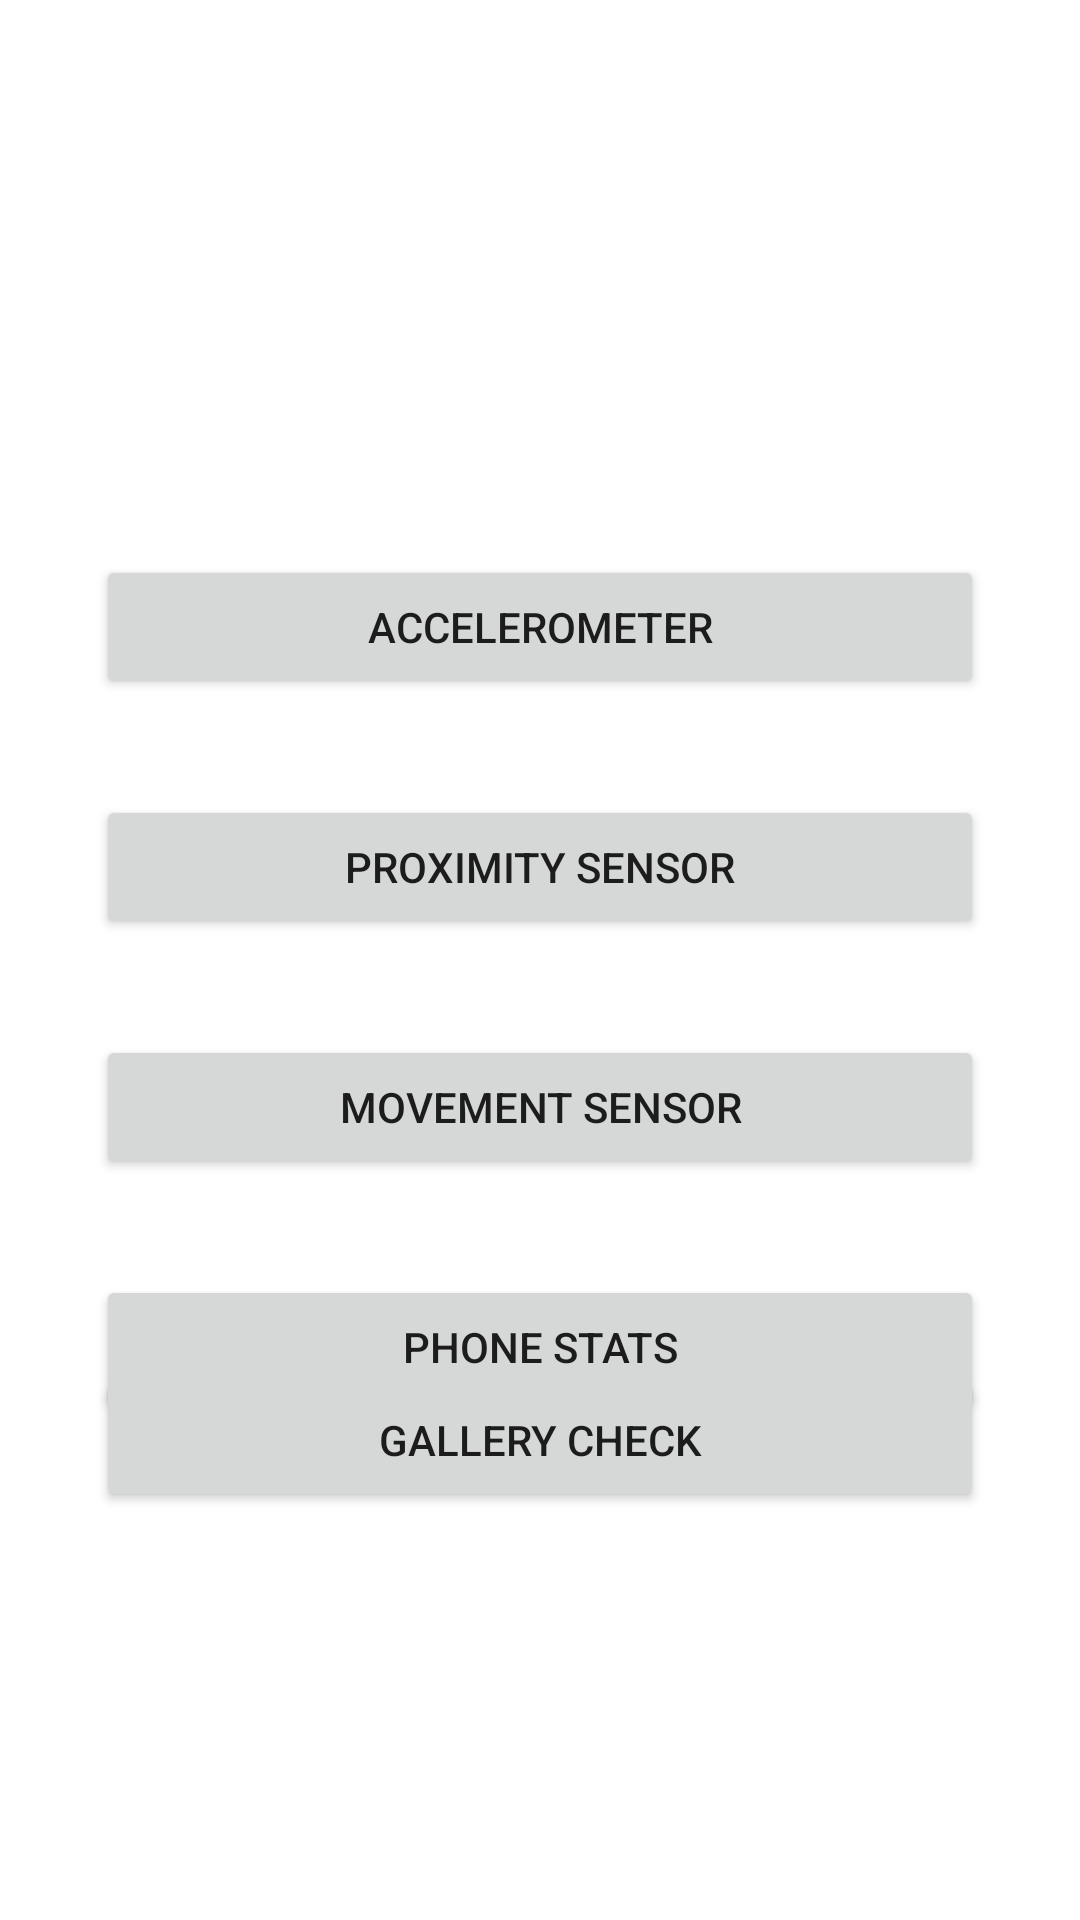

The Android layout XML behind this screen, and the referenced resources:
<!-- AndroidManifest.xml: application theme Theme.JNIMonitorApplication -->
<!-- res/layout/activity_main.xml -->
<?xml version="1.0" encoding="utf-8"?>
<androidx.constraintlayout.widget.ConstraintLayout xmlns:android="http://schemas.android.com/apk/res/android"
    xmlns:app="http://schemas.android.com/apk/res-auto"
    xmlns:tools="http://schemas.android.com/tools"
    android:layout_width="match_parent"
    android:layout_height="match_parent"
    tools:context=".MainActivity">

    <Button
        android:id="@+id/accButton"
        android:layout_width="0dp"
        android:layout_height="48dp"
        android:layout_marginStart="32dp"
        android:layout_marginTop="185dp"
        android:layout_marginEnd="32dp"
        android:text="Accelerometer"
        android:onClick="accClick"
        app:layout_constraintEnd_toEndOf="parent"
        app:layout_constraintStart_toStartOf="parent"
        app:layout_constraintTop_toTopOf="parent" />

    <Button
        android:id="@+id/proxButton"
        android:layout_width="0dp"
        android:layout_height="wrap_content"
        android:layout_marginStart="32dp"
        android:layout_marginTop="32dp"
        android:layout_marginEnd="32dp"
        android:text="Proximity Sensor"
        android:onClick="proxClick"
        app:layout_constraintEnd_toEndOf="parent"
        app:layout_constraintStart_toStartOf="parent"
        app:layout_constraintTop_toBottomOf="@+id/accButton" />

    <Button
        android:id="@+id/moveButton"
        android:layout_width="0dp"
        android:layout_height="wrap_content"
        android:layout_marginStart="32dp"
        android:layout_marginTop="32dp"
        android:layout_marginEnd="32dp"
        android:text="Movement Sensor"
        android:onClick="moveClick"
        app:layout_constraintEnd_toEndOf="parent"
        app:layout_constraintStart_toStartOf="parent"
        app:layout_constraintTop_toBottomOf="@+id/proxButton" />

    <Button
        android:id="@+id/statsButton"
        android:layout_width="0dp"
        android:layout_height="wrap_content"
        android:layout_marginStart="32dp"
        android:layout_marginTop="32dp"
        android:layout_marginEnd="32dp"
        android:text="Phone Stats"
        android:onClick="statsClick"
        app:layout_constraintEnd_toEndOf="parent"
        app:layout_constraintStart_toStartOf="parent"
        app:layout_constraintTop_toBottomOf="@+id/moveButton" />

    <Button
        android:id="@+id/galleryButton"
        android:layout_width="0dp"
        android:layout_height="wrap_content"
        android:layout_marginStart="32dp"
        android:layout_marginTop="32dp"
        android:layout_marginEnd="32dp"
        android:layout_marginBottom="185dp"
        android:text="Gallery Check"
        android:onClick="galleryClick"
        app:layout_constraintBottom_toBottomOf="parent"
        app:layout_constraintEnd_toEndOf="parent"
        app:layout_constraintStart_toStartOf="parent"
        app:layout_constraintTop_toBottomOf="@+id/statsButton" />

</androidx.constraintlayout.widget.ConstraintLayout>
<!-- resources referenced by this layout -->
<resources>
  <style name="Theme.JNIMonitorApplication" parent="Theme.MaterialComponents.DayNight.DarkActionBar">
          
          <item name="colorPrimary">@color/purple_500</item>
          <item name="colorPrimaryVariant">@color/purple_700</item>
          <item name="colorOnPrimary">@color/white</item>
          
          <item name="colorSecondary">@color/teal_200</item>
          <item name="colorSecondaryVariant">@color/teal_700</item>
          <item name="colorOnSecondary">@color/black</item>
          
          <item name="android:statusBarColor" tools:targetApi="l">?attr/colorPrimaryVariant</item>
          
      </style>
  <!-- not gathered from this repository: default colours our renderer supplied (Android Studio template values) -->
  <color name="purple_500">#FF6200EE</color>
  <color name="purple_700">#FF3700B3</color>
  <color name="teal_200">#FF03DAC5</color>
  <color name="teal_700">#FF018786</color>
  <color name="black">#FF000000</color>
  <color name="white">#FFFFFFFF</color>
</resources>
